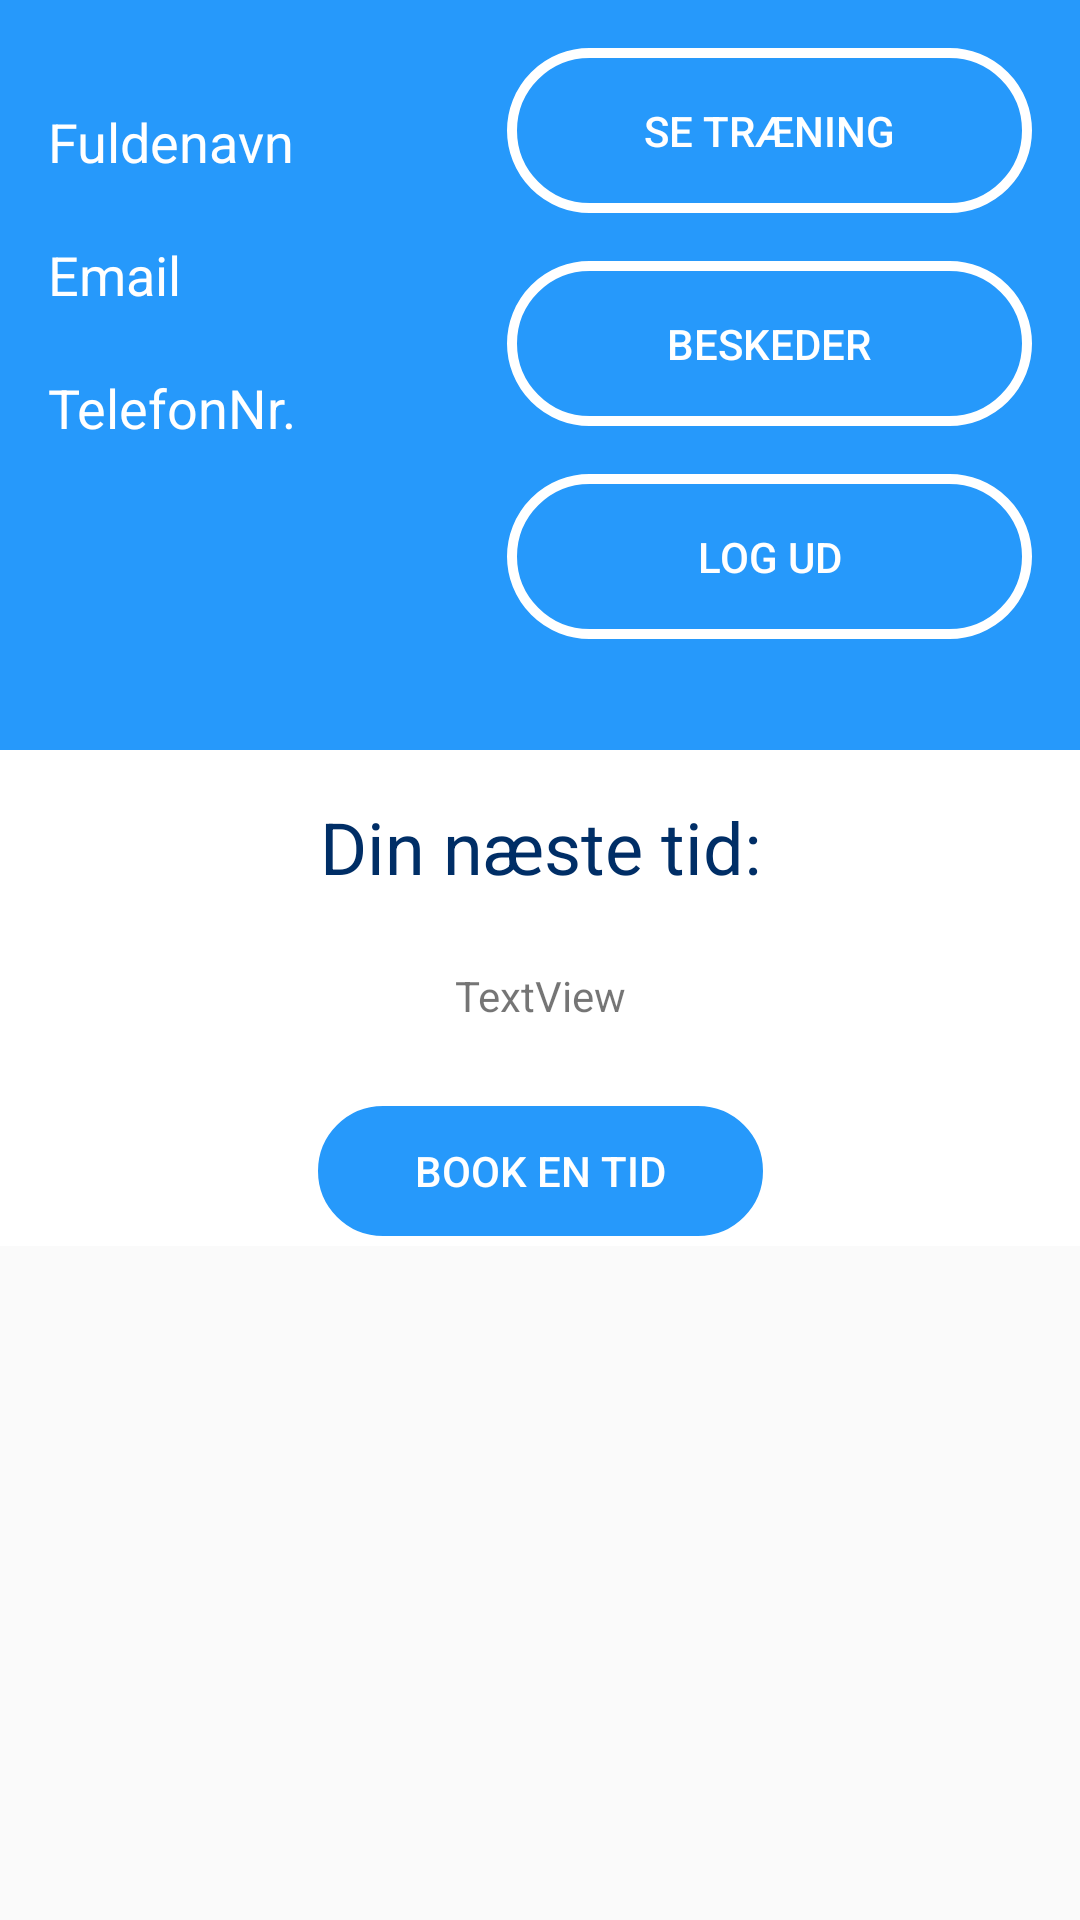

Layout XML and referenced resources for this Android screen:
<!-- AndroidManifest.xml: application theme AppTheme -->
<!-- res/layout/activity_vis_profil.xml -->
<?xml version="1.0" encoding="utf-8"?>
<androidx.constraintlayout.widget.ConstraintLayout xmlns:android="http://schemas.android.com/apk/res/android"
    xmlns:app="http://schemas.android.com/apk/res-auto"
    xmlns:tools="http://schemas.android.com/tools"
    android:layout_width="match_parent"
    android:layout_height="match_parent">


    <include
        android:id="@+id/toplayout_profil"
        layout="@layout/profil_top_layout"
        app:layout_constraintStart_toStartOf="parent"
        app:layout_constraintTop_toTopOf="parent"
        app:layout_constraintEnd_toEndOf="parent"/>

    <include
        android:id="@+id/midlayout_profil"
        layout="@layout/profil_mid_layout"
        android:layout_width="match_parent"
        android:layout_height="wrap_content"
        app:layout_constraintEnd_toEndOf="parent"
        app:layout_constraintStart_toStartOf="parent"
        app:layout_constraintTop_toBottomOf="@+id/toplayout_profil" />



</androidx.constraintlayout.widget.ConstraintLayout>
<!-- res/layout/profil_top_layout.xml (included above) -->
<?xml version="1.0" encoding="utf-8"?>
<androidx.constraintlayout.widget.ConstraintLayout xmlns:android="http://schemas.android.com/apk/res/android"
    xmlns:app="http://schemas.android.com/apk/res-auto"
    xmlns:tools="http://schemas.android.com/tools"
    android:layout_width="match_parent"
    android:layout_height="250dp"
    android:background="@color/colorAccent">

    <TextView
        android:id="@+id/vis_fuldenavn_tv"
        android:layout_width="wrap_content"
        android:layout_height="wrap_content"
        android:layout_marginStart="16dp"
        android:layout_marginTop="35dp"
        android:text="Fuldenavn"
        android:textColor="@android:color/white"
        android:textSize="18sp"
        app:layout_constraintStart_toStartOf="parent"
        app:layout_constraintTop_toTopOf="parent" />

    <TextView
        android:id="@+id/vis_email_tv"
        android:layout_width="wrap_content"
        android:layout_height="wrap_content"
        android:layout_marginStart="16dp"
        android:layout_marginTop="20dp"
        android:text="Email"
        android:textColor="@android:color/white"
        android:textSize="18sp"
        app:layout_constraintStart_toStartOf="parent"
        app:layout_constraintTop_toBottomOf="@+id/vis_fuldenavn_tv" />

    <TextView
        android:id="@+id/vis_telefonNr_tv"
        android:layout_width="wrap_content"
        android:layout_height="wrap_content"
        android:layout_marginStart="16dp"
        android:layout_marginTop="20dp"
        android:text="TelefonNr."
        android:textColor="@android:color/white"
        android:textSize="18sp"
        app:layout_constraintStart_toStartOf="parent"
        app:layout_constraintTop_toBottomOf="@+id/vis_email_tv" />

    <Button
        android:id="@+id/goto_traening_btn"
        style="?android:attr/borderlessButtonStyle"
        android:layout_width="175dp"
        android:layout_height="55dp"
        android:layout_marginTop="16dp"
        android:layout_marginEnd="16dp"
        android:background="@drawable/rounded_buttons"
        android:text="Se træning"
        android:textColor="@android:color/white"
        app:layout_constraintEnd_toEndOf="parent"
        app:layout_constraintTop_toTopOf="parent" />

    <Button
        android:id="@+id/goto_chat_btn"
        style="?android:attr/borderlessButtonStyle"
        android:layout_width="175dp"
        android:layout_height="55dp"
        android:layout_marginTop="16dp"
        android:layout_marginEnd="16dp"
        android:background="@drawable/rounded_buttons"
        android:text="Beskeder"
        android:textColor="@android:color/white"
        app:layout_constraintEnd_toEndOf="parent"
        app:layout_constraintTop_toBottomOf="@+id/goto_traening_btn" />

    <Button
        android:id="@+id/log_ud_btn"
        style="?android:attr/borderlessButtonStyle"
        android:layout_width="175dp"
        android:layout_height="55dp"
        android:layout_marginTop="16dp"
        android:layout_marginEnd="16dp"
        android:background="@drawable/rounded_buttons"
        android:text="log ud"
        android:textColor="@android:color/white"
        app:layout_constraintEnd_toEndOf="parent"
        app:layout_constraintTop_toBottomOf="@+id/goto_chat_btn" />

</androidx.constraintlayout.widget.ConstraintLayout>
<!-- res/layout/profil_mid_layout.xml (included above) -->
<?xml version="1.0" encoding="utf-8"?>
<androidx.constraintlayout.widget.ConstraintLayout
    xmlns:android="http://schemas.android.com/apk/res/android"
    xmlns:app="http://schemas.android.com/apk/res-auto"
    xmlns:tools="http://schemas.android.com/tools"
    android:layout_width="match_parent"
    android:layout_height="200dp"
    android:background="@android:color/white">


    <TextView
        android:id="@+id/naeste_tid_tv"
        android:layout_width="wrap_content"
        android:layout_height="wrap_content"
        android:layout_marginTop="16dp"
        android:text="Din næste tid:"
        android:textColor="@color/colorPrimaryDark"
        android:textSize="24dp"
        app:layout_constraintEnd_toEndOf="parent"
        app:layout_constraintStart_toStartOf="parent"
        app:layout_constraintTop_toTopOf="parent" />

    <TextView
        android:id="@+id/vis_dato_tv"
        android:layout_width="wrap_content"
        android:layout_height="wrap_content"
        android:layout_marginTop="24dp"
        android:text="TextView"
        app:layout_constraintEnd_toEndOf="parent"
        app:layout_constraintStart_toStartOf="parent"
        app:layout_constraintTop_toBottomOf="@+id/naeste_tid_tv" />

    <Button
        android:id="@+id/goto_booking_btn"
        style="?android:attr/borderlessButtonStyle"
        android:layout_width="155dp"
        android:layout_height="50dp"
        android:layout_marginTop="24dp"
        android:background="@drawable/rounded_buttons"
        android:text="Book en tid"
        android:textColor="@android:color/white"
        app:layout_constraintEnd_toEndOf="parent"
        app:layout_constraintStart_toStartOf="parent"
        app:layout_constraintTop_toBottomOf="@+id/vis_dato_tv" />
</androidx.constraintlayout.widget.ConstraintLayout>
<!-- resources referenced by this layout -->
<resources>
  <color name="colorAccent">#2699FB</color>
  <color name="colorPrimaryDark">#002e66</color>
  <!-- drawable rounded_buttons (drawable) -->
  <shape xmlns:android="http://schemas.android.com/apk/res/android"
      android:shape="rectangle">
      <gradient android:startColor="@color/colorAccent"
          android:endColor="@color/colorAccent"
          android:angle="270" />
      <corners android:radius="200dp" />
      <stroke android:width="10px" android:color="#FFFFFF" />
  </shape>
  <style name="AppTheme" parent="Theme.AppCompat.Light.DarkActionBar">
          
          <item name="colorPrimary">@color/colorPrimary</item>
          <item name="colorPrimaryDark">@color/colorPrimaryDark</item>
          <item name="colorAccent">@color/colorAccent</item>
      </style>
  <color name="colorPrimary">#002e66</color>
</resources>
